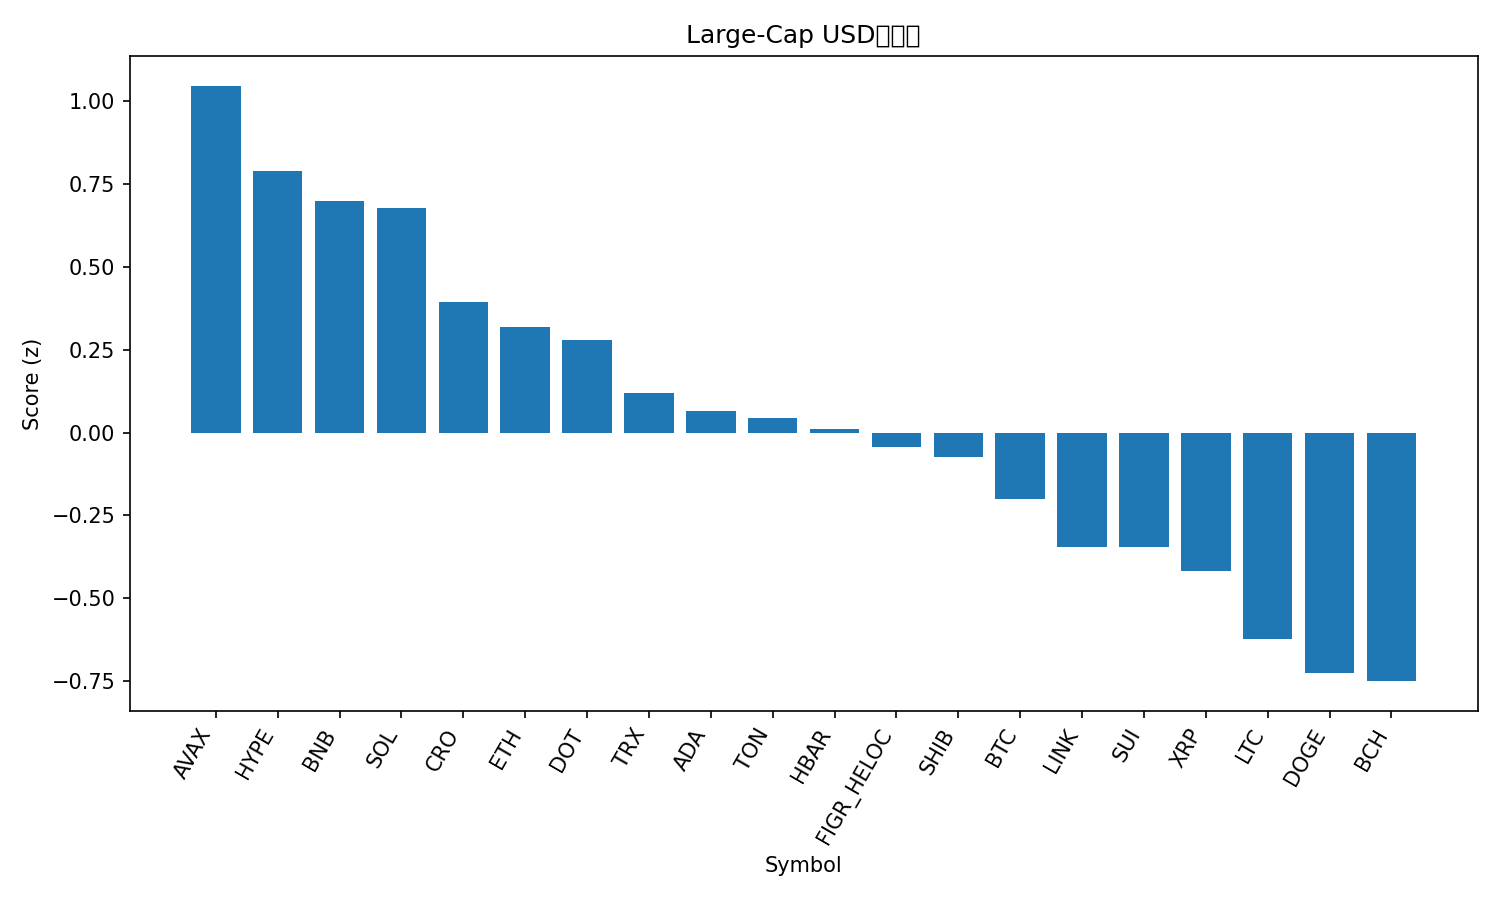

The table this chart was drawn from, first rows:
rank, name, symbol, price, pct_1h, pct_24h, pct_7d, pct_1h_vs_btc, pct_24h_vs_btc, pct_7d_vs_btc, market_cap_rank, market_cap, volume_usd, score
1, Avalanche, AVAX, 25.95, 0.1115, 2.104, 7.035, 0.08577, 2.937, 7.015, 23, 10969977602, 924673054, 1.046
2, Hyperliquid, HYPE, 53.11, -0.6983, 4.231, 18.77, -0.724, 5.064, 18.75, 14, 14393515553, 733619452, 0.7883
3, BNB, BNB, 880.7, 0.3567, 0.02975, 3.439, 0.3309, 0.8628, 3.419, 5, 122571196975, 1006201405, 0.6981
4, Solana, SOL, 216.1, 0.221, 0.5498, 4.33, 0.1952, 1.383, 4.31, 6, 117109077975, 8909332350, 0.6778
5, Cronos, CRO, 0.2582, -0.1288, 2.033, 1.496, -0.1546, 2.866, 1.476, 27, 8676760388, 274872620, 0.3929
6, Ethereum, ETH, 4309, 0.2344, -0.2204, -0.1502, 0.2086, 0.6126, -0.1702, 2, 520199512763, 28299518179, 0.3198
7, Polkadot, DOT, 4.11, -0.2068, 1.147, 8.419, -0.2326, 1.98, 8.399, 33, 6261734052, 397128903, 0.2802
8, TRON, TRX, 0.3345, 0.0005805, 0.7272, -1.077, -0.0252, 1.56, -1.097, 10, 31661090424, 852235278, 0.1202
9, Cardano, ADA, 0.8645, 0.007478, -0.2247, 4.188, -0.0183, 0.6084, 4.168, 11, 31569366414, 2013973721, 0.06601
10, Toncoin, TON, 3.1, 0.1223, -0.03495, -2.368, 0.09653, 0.7981, -2.388, 30, 7960302382, 132809500, 0.04522
11, Hedera, HBAR, 0.2279, -0.1329, 0.3561, 4.545, -0.1587, 1.189, 4.525, 25, 9660826394, 225954239, 0.01208
12, Figure Heloc, FIGR_HELOC, 0.9974, 0.0, 0.1635, -0.9233, -0.02578, 0.9966, -0.9433, 19, 12272912295, 19219169, -0.04375
13, Shiba Inu, SHIB, 1.286e-05, -0.06813, -0.1267, 3.281, -0.09391, 0.7064, 3.261, 31, 7578984933, 265422530, -0.07327
14, Bitcoin, BTC, 111417, 0.02578, -0.8331, 0.01998, 0.0, 0.0, 0.0, 1, 2219215463668, 45207978318, -0.2014
15, Chainlink, LINK, 23.07, -0.08785, -0.3343, -1.086, -0.1136, 0.4987, -1.106, 13, 15644434931, 1086409448, -0.344
16, Sui, SUI, 3.47, -0.1739, -0.7003, 5.096, -0.1997, 0.1328, 5.076, 18, 12376550301, 1471058261, -0.3456
17, XRP, XRP, 2.95, -0.1345, -1.023, 3.854, -0.1603, -0.1898, 3.834, 3, 175907553914, 5547762701, -0.4161
18, Litecoin, LTC, 111.7, -0.1935, -0.9011, 0.6203, -0.2193, -0.06804, 0.6004, 28, 8523191070, 565428205, -0.6223
19, Dogecoin, DOGE, 0.2401, -0.5377, -0.9294, 12.35, -0.5634, -0.09631, 12.33, 9, 36227141921, 4077220855, -0.7264
20, Bitcoin Cash, BCH, 578.6, -0.09881, -1.668, -0.8267, -0.1246, -0.8353, -0.8467, 22, 11528222182, 354100528, -0.7496
21, Stellar, XLM, 0.372, -0.3086, -1.668, 2.112, -0.3344, -0.8352, 2.092, 20, 11810037680, 286689613, -0.9842
